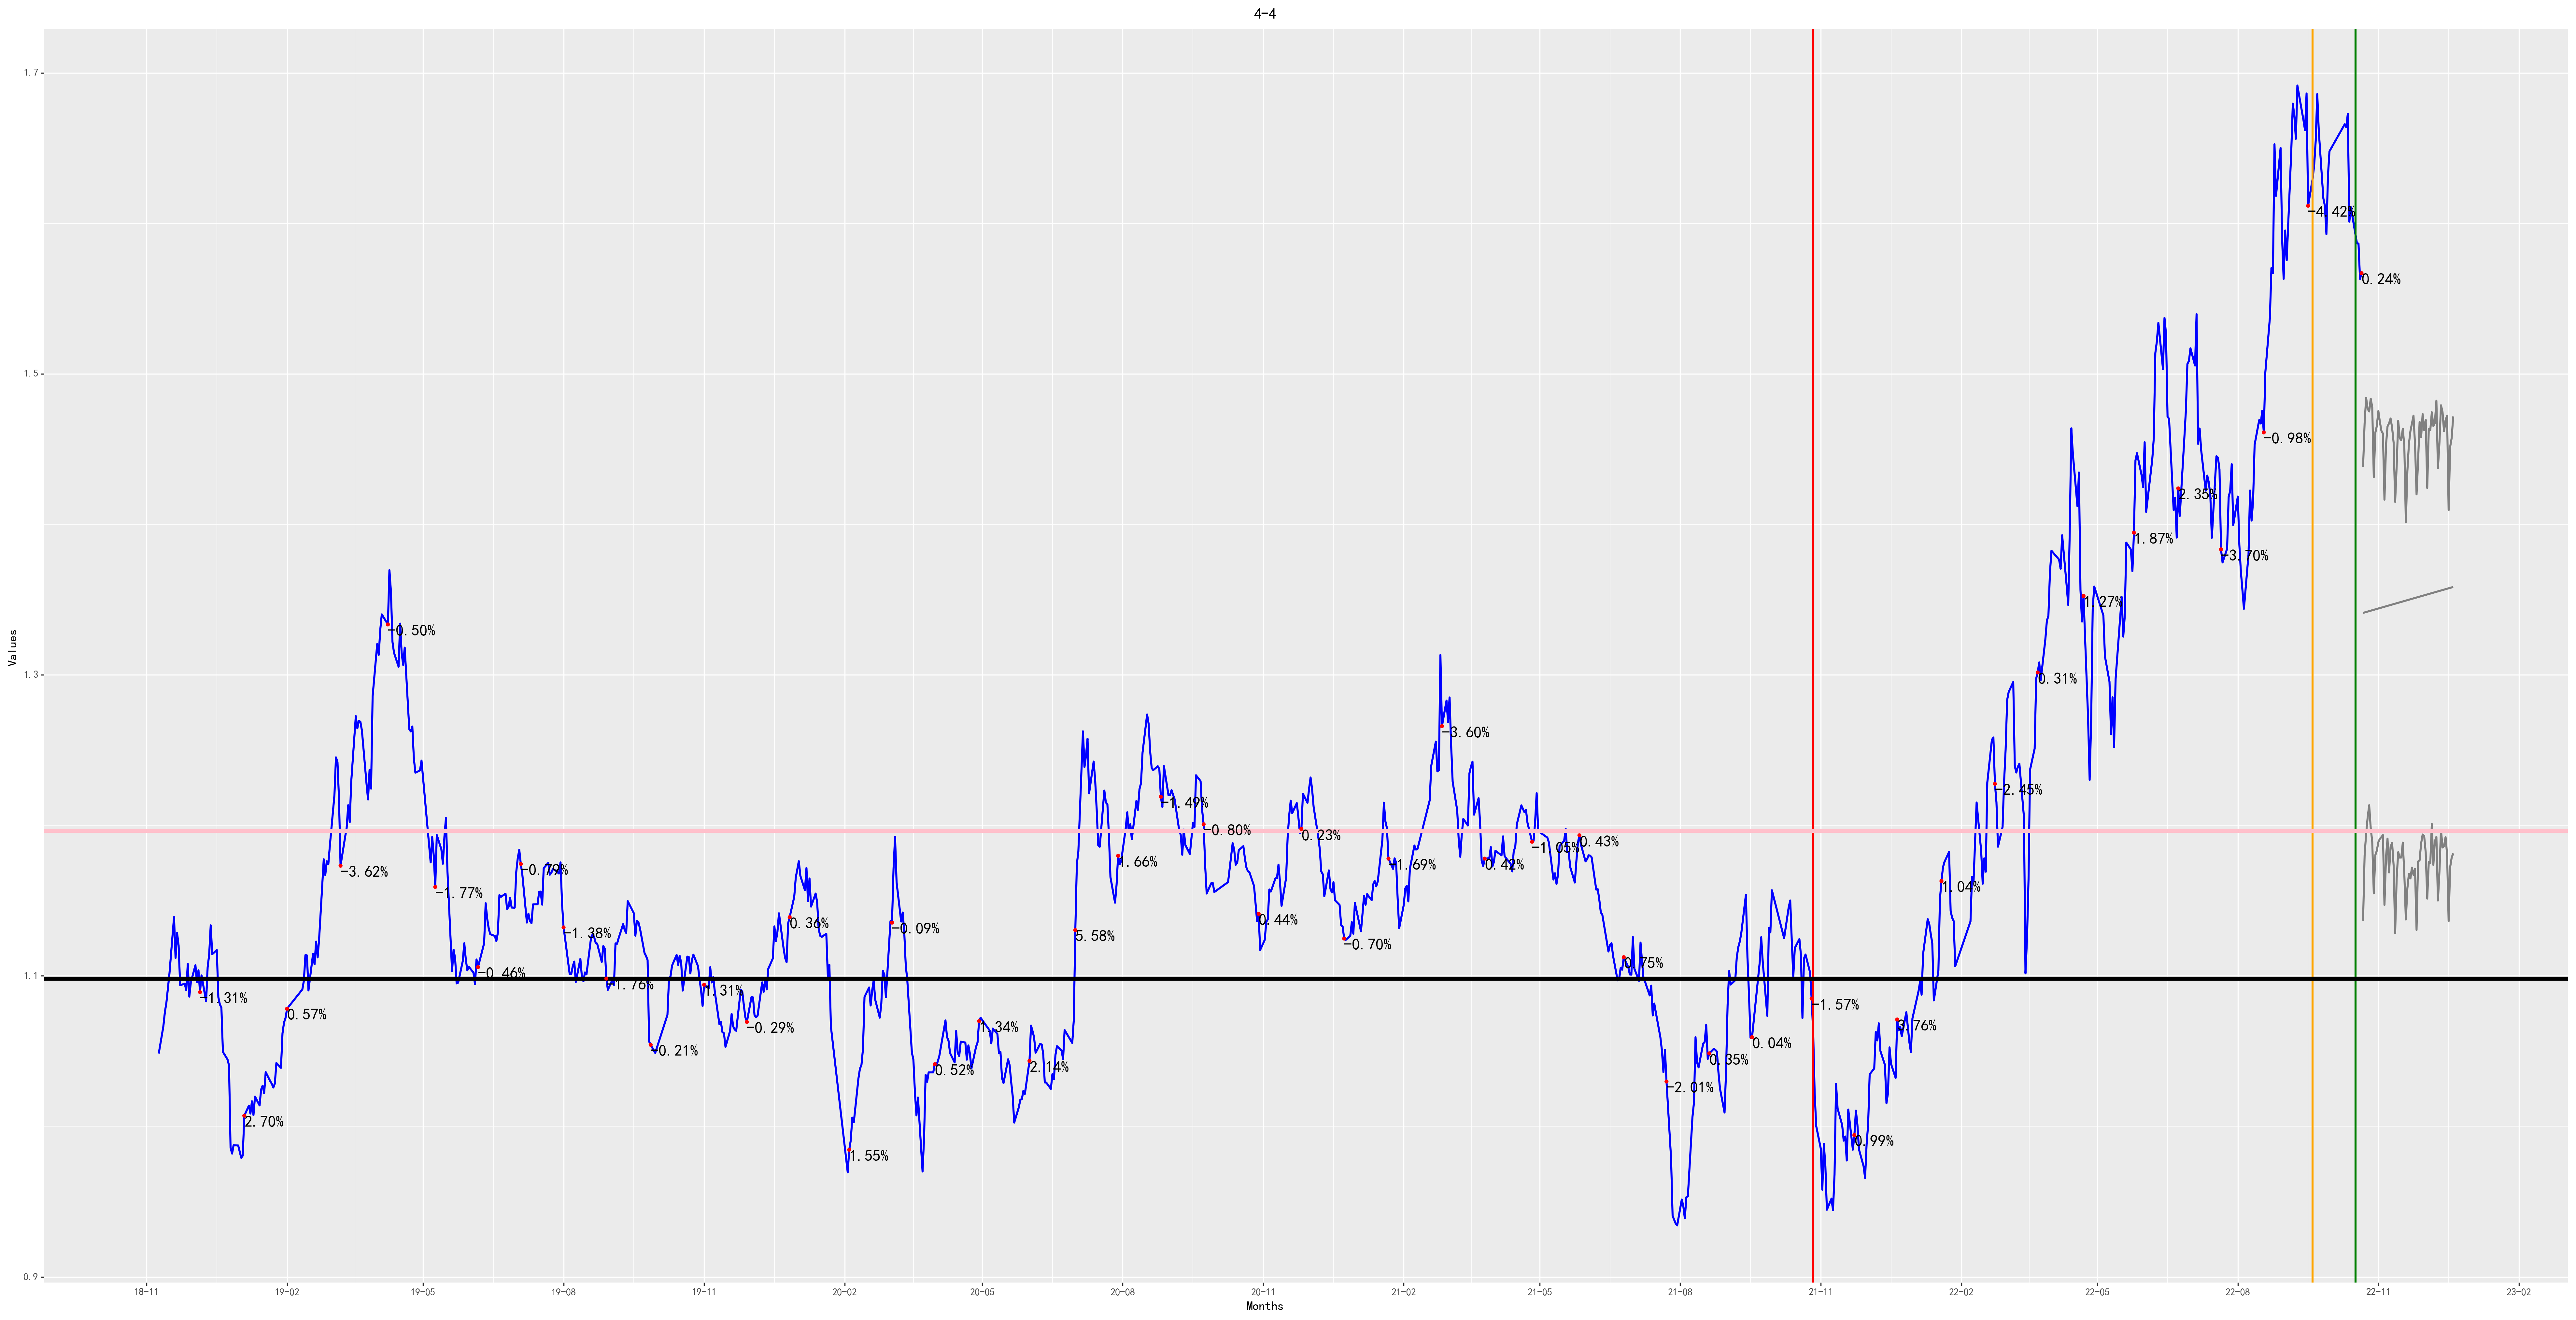

The file beside this chart, header and first rows:
, ds, trend
0, 2022-10-22, 1.341
1, 2022-10-23, 1.341
2, 2022-10-24, 1.342
3, 2022-10-25, 1.342
4, 2022-10-26, 1.342
5, 2022-10-27, 1.343
6, 2022-10-28, 1.343
7, 2022-10-29, 1.343
8, 2022-10-30, 1.344
9, 2022-10-31, 1.344
10, 2022-11-01, 1.344
11, 2022-11-02, 1.344
12, 2022-11-03, 1.345
13, 2022-11-04, 1.345
14, 2022-11-05, 1.345
15, 2022-11-06, 1.346
16, 2022-11-07, 1.346
17, 2022-11-08, 1.346
18, 2022-11-09, 1.346
19, 2022-11-10, 1.347
20, 2022-11-11, 1.347
21, 2022-11-12, 1.347
22, 2022-11-13, 1.348
23, 2022-11-14, 1.348
24, 2022-11-15, 1.348
25, 2022-11-16, 1.348
26, 2022-11-17, 1.349
27, 2022-11-18, 1.349
28, 2022-11-19, 1.349
29, 2022-11-20, 1.35
30, 2022-11-21, 1.35
31, 2022-11-22, 1.35
32, 2022-11-23, 1.351
33, 2022-11-24, 1.351
34, 2022-11-25, 1.351
35, 2022-11-26, 1.351
36, 2022-11-27, 1.352
37, 2022-11-28, 1.352
38, 2022-11-29, 1.352
39, 2022-11-30, 1.353
40, 2022-12-01, 1.353
41, 2022-12-02, 1.353
42, 2022-12-03, 1.353
43, 2022-12-04, 1.354
44, 2022-12-05, 1.354
45, 2022-12-06, 1.354
46, 2022-12-07, 1.355
47, 2022-12-08, 1.355
48, 2022-12-09, 1.355
49, 2022-12-10, 1.355
50, 2022-12-11, 1.356
51, 2022-12-12, 1.356
52, 2022-12-13, 1.356
53, 2022-12-14, 1.357
54, 2022-12-15, 1.357
55, 2022-12-16, 1.357
56, 2022-12-17, 1.358
57, 2022-12-18, 1.358
58, 2022-12-19, 1.358
59, 2022-12-20, 1.358
